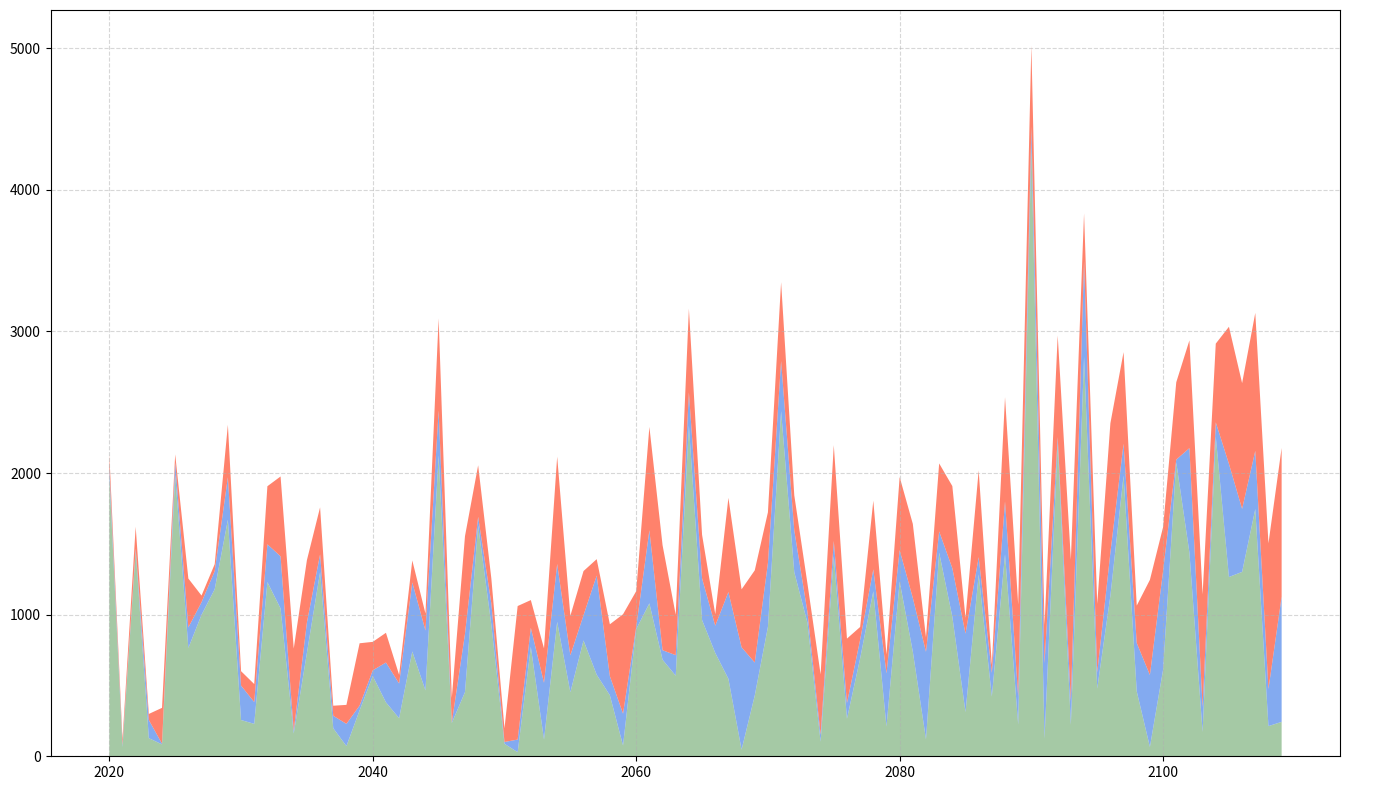

Reproduce this figure in Python.
import numpy as np
import matplotlib.pyplot as plt

years = np.arange(2020, 2110)

carbon_emissions = np.array([
    90, 41, 155, 43, 253, 56, 345, 47, 49, 371,
    102, 127, 410, 564, 580, 440, 332, 71, 134, 440,
    201, 210, 61, 155, 120, 650, 174, 690, 364, 177,
    96, 943, 196, 243, 758, 279, 312, 116, 366, 702,
    253, 730, 742, 285, 591, 308, 82, 665, 409, 651,
    358, 557, 248, 201, 426, 676, 455, 90, 485, 133,
    516, 523, 102, 480, 580, 112, 613, 58, 736, 648,
    571, 270, 718, 999, 336, 485, 913, 647, 264, 672,
    309, 546, 761, 795, 556, 968, 888, 974, 1029, 1050
])

renewable_energy = np.array([
    1986, 65, 1450, 128, 84, 1987, 765, 999, 1180, 1670,
    256, 229, 1230, 1044, 161, 730, 1301, 198, 72, 324,
    567, 381, 269, 740, 465, 2124, 235, 453, 1629, 930,
    88, 29, 772, 118, 949, 452, 818, 576, 431, 76,
    898, 1080, 682, 569, 2335, 962, 730, 547, 47, 429,
    914, 2437, 1300, 943, 103, 1413, 265, 691, 1165, 210,
    1234, 739, 120, 1438, 985, 312, 1284, 422, 1427, 223,
    4318, 123, 2213, 221, 2820, 478, 1134, 1982, 459, 66,
    611, 2076, 1438, 172, 2259, 1266, 1302, 1746, 213, 243
])

carbon_capture_investment = np.array([
    57, 14, 16, 128, 5, 89, 145, 89, 128, 300,
    243, 154, 267, 368, 20, 215, 125, 88, 157, 34,
    40, 281, 245, 488, 423, 318, 3, 411, 62, 150,
    13, 89, 135, 401, 409, 261, 178, 700, 135, 225,
    15, 516, 67, 145, 235, 294, 192, 613, 723, 233,
    451, 354, 295, 76, 49, 108, 111, 132, 155, 376,
    222, 379, 618, 150, 343, 554, 122, 167, 373, 200,
    130, 534, 41, 168, 678, 113, 305, 225, 341, 508,
    698, 19, 738, 176, 99, 799, 445, 411, 262, 884
])

fig, ax = plt.subplots(figsize=(14, 8))

ax.stackplot(years, renewable_energy, carbon_capture_investment, carbon_emissions, 
             colors=['#8FBC8F', '#6495ED', '#FF6347'], alpha=0.8)

ax.legend(loc='upper left', bbox_to_anchor=(1.02, 1), frameon=False)

ax.grid(linestyle='--', alpha=0.5)

plt.tight_layout()
plt.show()
